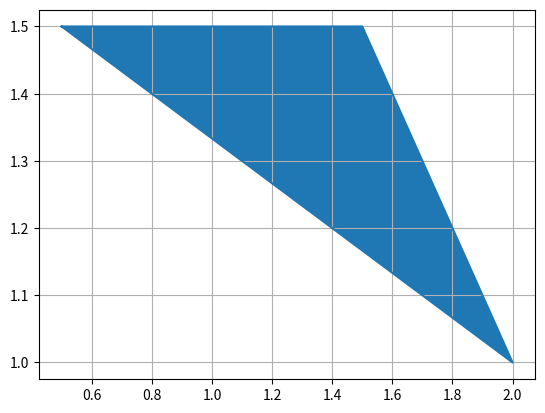

This chart was generated by the following Python code:
import numpy as np
import math
import matplotlib.pyplot as plt


'''
TODO LIST:
- Finish for n = 1 inequality - finish graph_single_line function

Completed:
- n > 2 inequalities - graphing works for all cases tested so far


Credit to drawing polygon method:
https://stackoverflow.com/questions/43971259/how-to-draw-polygons-with-python
Credit to sorting points method:
https://stackoverflow.com/questions/41855695/sorting-list-of-two-dimensional-coordinates-by-clockwise-angle-using-python
'''


# If Ax =/>=/<= b where A has 2 columns, graph the system of inequalities
# if A[0] == 0, then line is horizontal; if A[1] == 0, then line is vertical
_A = np.array([[1, 3], [0, 4], [1, 1]])
_b = np.array([[5], [6], [3]])

# temporary, set later to main.py's format and input
inequality = ">="

def graph_feasible_region(_A, _b, inequality):
    A = np.array([[0, 0], [0, 0]])
    b = np.array([0, 0])

    shape = _A.shape

    points = []

    # for tracking if an inconsistent system of equations has been given
    equations = {}

    if shape[0] == 0:
        # how did this even happen
        print("The given array was empty. Or the programmer messed up.")
        exit()
    elif shape[0] == 1:
        # only one line was given, call graph_single_line
        graph_single_line(_A, _b, inequality)
        return

    # get intersect points of inequalities/lines
    # points are sorted later, only if necessary
    for i in range(shape[0]):
        for j in range(shape[0]):
            if i < j:
                A[0, :] = _A[i, :]
                A[1, :] = _A[j, :]

                b[0] = _b[i, :]
                b[1] = _b[j, :]

                line1 = (_A[i, 0], _A[i, 1])
                line2 = (_A[j, 0], _A[j, 1])

                # check if equation already exists and gives different answer
                if equations.__contains__(line1) and not math.isclose(equations[line1], b[0]):
                    print("Error: inconsistent system of equations")  # make more specific later
                    exit()
                elif equations.__contains__(line2) and not math.isclose(equations[line2], b[1]):
                    print("Error: inconsistent system of equations")  # make more specific later
                    exit()

                equations[line1] = b[0]
                equations[line2] = b[1]

                point = np.linalg.solve(A, b)
                points.append(point)

                print("Starting point is", point)


    # if fewer than 3 points exist, need to add boundaries on edges (can't draw infinitely)
    if len(points) <= 2:

        # only occurs when all but one line is parallel
        # results from inconsistent system, should be caught above
        if len(points) == 2:
            print("Error, two points found but system was not inconsistent??? This code is garbo.")
            exit()

        # occurs when only 2 lines are present
        # inconsistent system can cause this, but should be caught above
        elif len(points) == 1:
            """ 
            METHOD:
            # polygon will be 3- to 5-sided, depending on slope of lines provided
            # depending if sign is >= or <=, pick higher/lower of one line's intercept with the preset x-max
            (x-max is absolute value of first point x-value * 5, same for y-max)
            then add x-max, y-max to points (or min for <=), then other line's intercept (check if intercept is beyond -x-max)
            exit out of if statement at this point, regular code will handle rest
            x-max, y-max is to set a bound on the projection
            """

            if not shape[0] == 2:
                print("Error:", shape[0], "lines are present - logic went wrong... who wrote this code?!")
                exit()

            # cannot draw region if inequalities given are equations
            if inequality == "=":
                print("Error: ")
                exit()

            point = points[0]

            # find x, y min and max
            x_range = abs(point[0] * 10)
            x_range = max(x_range, 10)  # set minimum range in case point is on x or y axis
            x_max = point[0] + x_range
            x_min = point[0] - x_range

            y_range = abs(point[1] * 5)
            y_range = max(y_range, 5)
            y_max = point[1] + y_range
            y_min = point[1] - y_range

            print("x_max is", x_max)
            print("x_min is", x_min)
            print("y_max is", y_max)
            print("y_min is", y_min)

            # get equations for the two lines
            line1 = (_A[0, 0], _A[0, 1])
            line2 = (_A[1, 0], _A[1, 1])

            # list for each line's intercepts with edge of screen (x/y max and min)
            l1points = []
            l2points = []

            
            # calculate intercepts of both lines with all edges
            # then add intercepts and corners in order, clockwise
            # both lines cannot be both horizontal or both vertical, otherwise point would not be found
            # NOTE: if any line is horizontal or vertical, call graph_single line with the horizontal/vertical line as an edge instead

            # calculate line1
            # line1 is horizontal
            if line1[0] == 0:
                graph_single_line(line2, _b[1], inequality, True, _b[0], True)
                return

            # line1 is vertical
            elif line1[1] == 0:
                graph_single_line(line2, _b[1], inequality, True, _b[0], False)
                return

            else:
                # find intercept with right edge
                A[0, :] = np.array([line1[0], line1[1]])
                A[1, :] = np.array([1, 0])  # create vertical line at x_max
                b[0] = _b[0, :]
                b[1] = np.array([x_max])
                r_point = np.linalg.solve(A, b)

                # find intercept with bottom edge
                A[0, :] = np.array([line1[0], line1[1]])
                A[1, :] = np.array([0, 1])  # create horizontal line at y_min
                b[0] = _b[0, :]
                b[1] = np.array([y_min])
                b_point = np.linalg.solve(A, b)

                # find intercept with left edge
                A[0, :] = np.array([line1[0], line1[1]])
                A[1, :] = np.array([1, 0])  # create vertical line at x_min
                b[0] = _b[0, :]
                b[1] = np.array([x_min])
                l_point = np.linalg.solve(A, b)

                # find intercept with top edge
                A[0, :] = np.array([line1[0], line1[1]])
                A[1, :] = np.array([0, 1])  # create horizontal line at y_max
                b[0] = _b[0, :]
                b[1] = np.array([y_max])
                t_point = np.linalg.solve(A, b)

                l1points.append(r_point)
                l1points.append(l_point)
                l1points.append(b_point)
                l1points.append(t_point)

                print("l1points are", l1points)

            # line 2
            # line2 is horizontal
            if line2[0] == 0:
                graph_single_line(line1, _b[0], inequality, True, _b[1], True)
                return

            # line2 is vertical
            elif line2[1] == 0:
                graph_single_line(line1, _b[0], inequality, True, _b[1], False)
                return

            else:
                # find intercept with right edge
                A[0, :] = np.array([line2[0], line2[1]])
                A[1, :] = np.array([1, 0])  # create vertical line at x_max
                b[0] = _b[1, :]
                b[1] = np.array([x_max])
                r_point = np.linalg.solve(A, b)

                # find intercept with bottom edge
                A[0, :] = np.array([line2[0], line2[1]])
                A[1, :] = np.array([0, 1])  # create horizontal line at y_min
                b[0] = _b[1, :]
                b[1] = np.array([y_min])
                b_point = np.linalg.solve(A, b)

                # find intercept with left edge
                A[0, :] = np.array([line2[0], line2[1]])
                A[1, :] = np.array([1, 0])  # create vertical line at x_min
                b[0] = _b[1, :]
                b[1] = np.array([x_min])
                l_point = np.linalg.solve(A, b)

                # find intercept with top edge
                A[0, :] = np.array([line2[0], line2[1]])
                A[1, :] = np.array([0, 1])  # create horizontal line at y_max
                b[0] = _b[1, :]
                b[1] = np.array([y_max])
                t_point = np.linalg.solve(A, b)

                l2points.append(r_point)
                l2points.append(l_point)
                l2points.append(b_point)
                l2points.append(t_point)

                print("l2points are", l2points)


            if inequality == "<=":
                '''
                Method: find the points that intersect x_max on each line and choose the lowest one
                If this point is below y_min, choose the point on that line that intersects with y_min instead and append to points

                All cases with vertical and horizontal lines have already been filtered out above and set to graph_single_line
                '''

                # find right point(s)
                l1_right_point = ((x_min, y_max))  # set to other extreme
                l2_right_point = ((x_min, y_max))
                l1_rightmost = False  # tracks if line1 or line2 is the rightmost

                # find the point on each line that intersects with the right edge
                for point1 in l1points:
                    if math.isclose(point1[0], x_max):
                        l1_right_point = point1
                        break  # there should only be at most one point on the right edge, otherwise I messed up bad

                for point2 in l2points:
                    if math.isclose(point2[0], x_max):
                        l2_right_point = point2
                        break

                # NOTE: vertical/horizontal line cases have been moved to len(points) == 0 case
                # find lower one of l1_right_point and l2_right_point, select as right point
                if l1_right_point[1] < l2_right_point[1]:
                    l1_rightmost = True
                    right_point = l1_right_point
                else:
                    right_point = l2_right_point

                if right_point[1] < y_min:  
                    # if point of intersect with right edge is below bottom edge, then pick point on line with bottom edge instead
                    if l1_rightmost:
                        for point1 in l1points:
                            if math.isclose(point1[1], y_min):
                                right_point = point1
                    else:
                        for point2 in l2points:
                            if math.isclose(point2[1], y_min):
                                right_point = point2
                elif right_point[1] > y_max:
                    # if point of intersect with right edge is above top edge, pick point on line w/ top edge instead
                    # add top right corner after
                    if l1_rightmost:
                        for point1 in l1points:
                            if math.isclose(point1[1], y_max):
                                right_point = point1
                    else:
                        for point2 in l2points:
                            if math.isclose(point2[1], y_max):
                                right_point = point2

                points.append(right_point)
                print("Added point", right_point, "on right")

                if math.isclose(right_point[1], y_max):
                    points.append((x_max, y_max))  # add top right corner to polygon if necessary
                    print("Added top right corner at", (x_max, y_max))

                if not math.isclose(right_point[1], y_min):
                    points.append((x_max, y_min))  # add bottom right corner to polygon if necessary
                    print("Added bottom right corner at", (x_max, y_min))


                # find left point(s)
                left_point = ((x_max, y_max))  # set to other extreme
                if l1_rightmost:
                    # find the point on l2 that is on x_min
                    for point2 in l2points:
                        if math.isclose(point2[0], x_min):
                            left_point = point2
                            break
                    
                    # if this point is above y_max or below y_min, then pick the point on the top/bottom edge respectively
                    if left_point[1] > y_max:
                        for point2 in l2points:
                            if math.isclose(point2[1], y_max):
                                left_point = point2
                    elif left_point[1] < y_min:
                        for point2 in l2points:
                            if math.isclose(point2[1], y_min):
                                left_point = point2
                else:
                    # same logic as above, but for l1 instead
                    for point1 in l1points:
                        if math.isclose(point1[0], x_min):
                            left_point = point1
                            break

                    # if this point is above y_max or below y_min, then pick the point on the top/bottom edge respectively
                    if left_point[1] > y_max:
                        for point1 in l1points:
                            if math.isclose(point1[1], y_max):
                                left_point = point1
                    elif left_point[1] < y_min:
                        for point1 in l1points:
                            if math.isclose(point1[1], y_min):
                                left_point = point1

                if not math.isclose(left_point[1], y_min):
                    points.append((x_min, y_min))  # add bottom left corner to polygon if necessary
                    print("Added bottom left corner at", (x_min, y_min))

                if math.isclose(left_point[1], y_max):
                    points.append((x_min, y_max))  # add top left corner to polygon if necessary
                    print("Added top left corner at", (x_min, y_max))

                points.append(left_point)
                print("Added point", left_point, "on left")


            elif inequality == ">=":
                '''
                Same method as above, only swap "lowest" and "highest"
                For more detailed comments, see above
                '''
                # find right point(s)
                l1_right_point = ((x_min, y_min))  # set to other extreme
                l2_right_point = ((x_min, y_min))
                l1_rightmost = False

                # find the point on each line that intersects with the right edge
                for point1 in l1points:
                    if math.isclose(point1[0], x_max):
                        l1_right_point = point1
                        break
                for point2 in l2points:
                    if math.isclose(point2[0], x_max):
                        l2_right_point = point2
                        break

                # find higher one of l1_right_point and l2_right_point, select as right point
                if l1_right_point[1] > l2_right_point[1]:
                    l1_rightmost = True
                    right_point = l1_right_point
                else:
                    right_point = l2_right_point

                if right_point[1] > y_max:
                    # if point of intersect with right edge is above top edge, pick point on line w/ top edge instead
                    if l1_rightmost:
                        for point1 in l1points:
                            if math.isclose(point1[1], y_max):
                                right_point = point1
                    else:
                        for point2 in l2points:
                            if math.isclose(point2[1], y_max):
                                right_point = point2
                elif right_point[1] < y_min:  
                    # if point of intersect with right edge is below bottom edge, then pick point on line with bottom edge instead
                    # add bottom right corner after
                    if l1_rightmost:
                        for point1 in l1points:
                            if math.isclose(point1[1], y_min):
                                right_point = point1
                    else:
                        for point2 in l2points:
                            if math.isclose(point2[1], y_min):
                                right_point = point2

                points.append(right_point)
                print("Added point", right_point, "on right")

                if math.isclose(right_point[1], y_min):
                    points.append((x_max, y_min))  # add bottom right corner to polygon if necessary
                    print("Added top right corner at", (x_max, y_min))

                if not math.isclose(right_point[1], y_max):
                    points.append((x_max, y_max))  # add top right corner to polygon if necessary
                    print("Added top right corner at", (x_max, y_max))

                
                # find left point(s)
                left_point = ((x_max, y_min))  # set to other extreme
                if l1_rightmost:
                    # find the point on l2 that is on x_min
                    # if this point is above y_max or below y_min, then pick the point on either that is highest in x
                    for point2 in l2points:
                        if math.isclose(point2[0], x_min):
                            left_point = point2
                            break

                    # if this point is above y_max or below y_min, then pick the point on the top/bottom edge respectively
                    if left_point[1] > y_max:
                        for point2 in l2points:
                            if math.isclose(point2[1], y_max):
                                left_point = point2
                    elif left_point[1] < y_min:
                        for point2 in l2points:
                            if math.isclose(point2[1], y_min):
                                left_point = point2
                else:
                    # same logic as above, but for l1 instead
                    for point1 in l1points:
                        if math.isclose(point1[0], x_min):
                            left_point = point1
                            break
                    
                    # if this point is above y_max or below y_min, then pick the point on the top/bottom edge respectively
                    if left_point[1] > y_max:
                        for point1 in l1points:
                            if math.isclose(point1[1], y_max):
                                left_point = point1
                    elif left_point[1] < y_min:
                        for point1 in l1points:
                            if math.isclose(point1[1], y_min):
                                left_point = point1

                if not math.isclose(left_point[1], y_max):
                    points.append((x_min, y_max))  # add top left corner to polygon if necessary
                    print("Added top left corner at", (x_min, y_max))

                if math.isclose(left_point[1], y_min):
                    points.append((x_min, y_min))  # add bottom left corner to polygon if necessary
                    print("Added bottom left corner at", (x_min, y_min))

                points.append(left_point)
                print("Added point", left_point, "on left")
                

            # code should not get to this point, since the filter was added before any calculations above
            else:
                print("Error: inequality is = symbol, even though it should have been filtered out already.")
                exit()

        
        # no intersect points - occurs when only 1 line is present
        # this clause should never be executed, since the 1 line case should not be solvable with np.linalg.solve
        # inconsistent system can cause this, but should be caught above
        else:
            print("Error: somehow no points were found. The person who wrote this reallllly messed up.")
            exit()


    # 3 or more points exist - don't need to add boundaries or other points, but need to sort points so they
    # are in a clockwise order for drawing properly
    # need to sort these points due to how pyplot takes input to draw polygons
    else:
        """
        Method: https://stackoverflow.com/questions/41855695/sorting-list-of-two-dimensional-coordinates-by-clockwise-angle-using-python
        """
        origin = points[0]  # set origin to the first point in the list
        refvec = [0, 1]  # reference vector for calculations

        def find_cw_angle_and_distance(point):
            # get vector between point and the origin
            v = [point[0] - origin[0], point[1] - origin[1]]
            # get length of vector
            v_len = math.hypot(v[0], v[1])

            # if the length is zero, there is no angle nor distance - return
            if v_len == 0:
                return -math.pi, 0

            # normalize the vector in order to find the directional angle
            norm = [v[0] / v_len, v[1]/v_len]
            dot_product = norm[0] * refvec[0] + norm[1] * refvec[1]
            diff_product = refvec[1] * norm[0] - refvec[0] * norm[1]

            angle = math.atan2(diff_product, dot_product)

            # convert negative angles to positive angles
            if angle < 0:
                return 2 * math.pi + angle, v_len
            return angle, v_len


        # use new function with sorted function to sort points list
        points = sorted(points, key = find_cw_angle_and_distance)


    points.append(points[0])  # add the first point again to create a closed loop

    xs, ys = zip(*points)

    plt.figure()
    plt.plot(xs, ys)
    plt.grid()
    plt.fill(xs, ys)
    plt.show()


def graph_single_line(A, b, inequality, custom_edge = False, value = 0, horizontal = False):
    # find x- and y- intercepts, then set outer bounds based on intercepts
    # if custom_edge is true, then the value given is set as one of the outer bounds
    #   - if horizontal is true, given value is a y-value; otherwise, x-value
    # A is a tuple, b is an int

    x_intercept = b / A[0]  # since Ax = b <=> a_0x + a_1y = b; x = b/a_0 - a_1 * 0
    y_intercept = b / A[1]

    # if custom edge is not given, base graph around y-intercept
    if inequality == "<=":
        # TODO: add custom edge check first, then do regular calculations after


        x = (b - A[1] * y_intercept) / A[0]
        x_max = x
        x_min = -x

        if x < 0:
            x_min = x
            x_max = -x

        

    # line is horizontal
    if A[0] == 0:
        pass
    # line is vertical
    elif A[1] == 0:
        pass

    pass


graph_feasible_region(_A, _b, "<=")